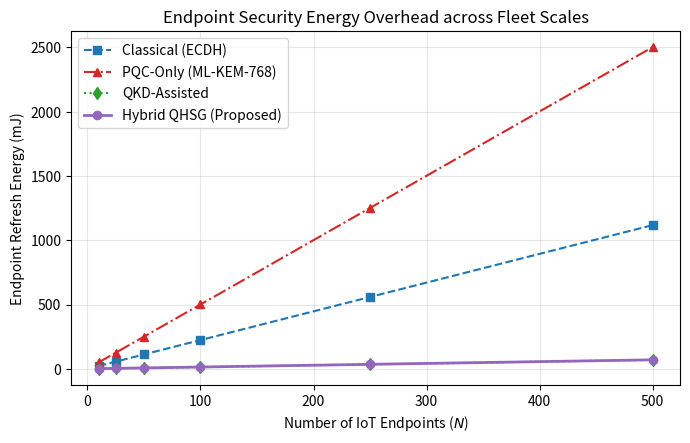
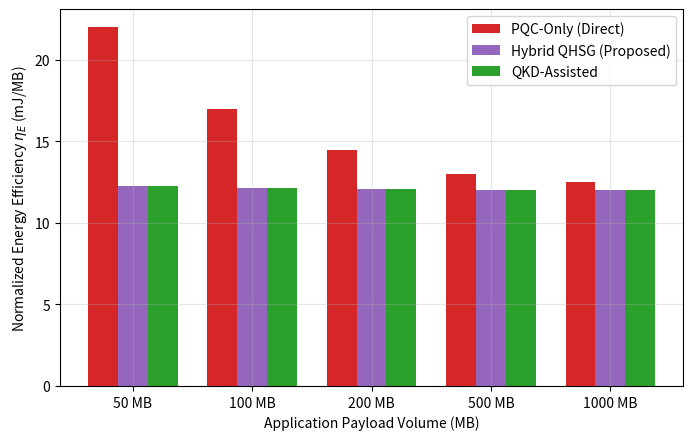

The matplotlib source for these figures, in order:
import os
import argparse
import numpy as np
import pandas as pd
import matplotlib.pyplot as plt

def parse_args():
    parser = argparse.ArgumentParser(description="Quantum-Safe Residential IoT Simulation")
    parser.add_argument("--bitrate", type=float, default=1e6, help="Wireless bitrate in bps (default: 1 Mbps, matching manuscript Table 2)")
    parser.add_argument("--p_cpu", type=float, default=0.132, help="MCU CPU Active Power in Watts (default: 0.132 W)")
    parser.add_argument("--p_tx", type=float, default=0.250, help="Transceiver TX Power in Watts (default: 0.250 W)")
    parser.add_argument("--p_rx", type=float, default=0.180, help="Transceiver RX Power in Watts (reserved/unused in the endpoint model)")
    parser.add_argument("--scales", nargs="+", type=int, default=[10, 25, 50, 100, 250, 500], help="List of fleet sizes N")
    parser.add_argument("--outdir", type=str, default="data", help="Output directory")
    parser.add_argument("--gateway-factor", type=float, default=0.1,
                        help="Compute scale factor for gateway-mediated schemes (QKD/Hybrid); 1.0 disables offloading")
    parser.add_argument("--frag-overhead", action="store_true",
                        help="Enable per-fragment radio overhead term (off by default; manuscript model excludes it)")
    parser.add_argument("--frag-overhead-cost", type=float, default=0.0005,
                        help="Seconds of additional active-TX per fragment if --frag-overhead is set")
    return parser.parse_args()

# 6LoWPAN Fragmentation calculation over IEEE 802.15.4 (MTU: 127 Bytes)
def calc_fragments(payload_bytes):
    s_first = 105
    s_sub = 111
    if payload_bytes <= s_first:
        return 1
    return 1 + int(np.ceil((payload_bytes - s_first) / s_sub))

def run_simulation(args):
    os.makedirs(args.outdir, exist_ok=True)
    fig_dir = os.path.join(args.outdir, "../figures")
    os.makedirs(fig_dir, exist_ok=True)

    # Benchmarks (Time in seconds, Payload in bytes) -- Table 1 of the manuscript
    params = {
        'Classical': {'t_comp': 0.015, 'bytes': 128},
        'PQC-Only': {'t_comp': 0.0035, 'bytes': 2272},
        'QKD-Assisted': {'t_comp': 0.0008, 'bytes': 64},
        'Hybrid QHSG': {'t_comp': 0.0009, 'bytes': 64}
    }
    # Gateway-mediated schemes offload asymmetric crypto to the mains-powered QHSG
    gateway_mediated = {'QKD-Assisted', 'Hybrid QHSG'}

    def calc_energy_endpoint(scheme):
        p = params[scheme]
        factor = args.gateway_factor if scheme in gateway_mediated else 1.0
        e_comp = p['t_comp'] * args.p_cpu * factor
        t_tx = (p['bytes'] * 8) / args.bitrate
        e_comm = t_tx * args.p_tx
        if args.frag_overhead:
            n_frag = calc_fragments(p['bytes'])
            e_comm += n_frag * args.frag_overhead_cost * args.p_tx
        return (e_comp + e_comm) * 1000.0  # in mJ

    e_unit = {k: calc_energy_endpoint(k) for k in params}

    results = {
        'Scale_N': args.scales,
        'Classical_mJ': [n * e_unit['Classical'] for n in args.scales],
        'PQC_Only_mJ': [n * e_unit['PQC-Only'] for n in args.scales],
        'QKD_Assisted_mJ': [n * e_unit['QKD-Assisted'] for n in args.scales],
        'Hybrid_QHSG_mJ': [n * e_unit['Hybrid QHSG'] for n in args.scales]
    }
    df = pd.DataFrame(results)
    for col in ['Classical_mJ', 'PQC_Only_mJ', 'QKD_Assisted_mJ', 'Hybrid_QHSG_mJ']:
        df[col] = df[col].round(2)
    csv_file = os.path.join(args.outdir, "Table_Energy_Results.csv")
    df.to_csv(csv_file, index=False)
    print(f"[✓] Generated dataset saved to {csv_file}")
    print(df.to_string(index=False))

    # Figure 1: Scalability
    plt.figure(figsize=(7, 4.5), dpi=300)
    plt.plot(df['Scale_N'], df['Classical_mJ'], 's--', label='Classical (ECDH)', color='#1f77b4', lw=1.5)
    plt.plot(df['Scale_N'], df['PQC_Only_mJ'], '^-.', label='PQC-Only (ML-KEM-768)', color='#d62728', lw=1.5)
    plt.plot(df['Scale_N'], df['QKD_Assisted_mJ'], 'd:', label='QKD-Assisted', color='#2ca02c', lw=1.5)
    plt.plot(df['Scale_N'], df['Hybrid_QHSG_mJ'], 'o-', label='Hybrid QHSG (Proposed)', color='#9467bd', lw=2.0)
    plt.xlabel('Number of IoT Endpoints ($N$)')
    plt.ylabel('Endpoint Refresh Energy (mJ)')
    plt.title('Endpoint Security Energy Overhead across Fleet Scales')
    plt.legend(frameon=True)
    plt.grid(True, alpha=0.3)
    plt.tight_layout()
    plt.savefig(os.path.join(fig_dir, "Fig_Energy_Scalability.png"), dpi=300)
    plt.savefig(os.path.join(fig_dir, "Fig_Energy_Scalability.pdf"))
    plt.close()

    # Figure 2: Normalized Workload
    workloads = np.array([50, 100, 200, 500, 1000])
    base_stream_mj = workloads * 12.0
    idx_100 = args.scales.index(100) if 100 in args.scales else 0

    eta_pqc = (base_stream_mj + df['PQC_Only_mJ'].iloc[idx_100]) / workloads
    eta_hybrid = (base_stream_mj + df['Hybrid_QHSG_mJ'].iloc[idx_100]) / workloads
    eta_qkd = (base_stream_mj + df['QKD_Assisted_mJ'].iloc[idx_100]) / workloads

    fig, ax = plt.subplots(figsize=(7, 4.5), dpi=300)
    w = 0.25
    x = np.arange(len(workloads))
    ax.bar(x - w, eta_pqc, width=w, label='PQC-Only (Direct)', color='#d62728')
    ax.bar(x, eta_hybrid, width=w, label='Hybrid QHSG (Proposed)', color='#9467bd')
    ax.bar(x + w, eta_qkd, width=w, label='QKD-Assisted', color='#2ca02c')
    ax.set_xlabel('Application Payload Volume (MB)')
    ax.set_ylabel(r'Normalized Energy Efficiency $\eta_E$ (mJ/MB)')
    ax.set_xticks(x)
    ax.set_xticklabels([f'{v} MB' for v in workloads])
    ax.legend(frameon=True)
    ax.grid(True, alpha=0.3)
    plt.tight_layout()
    plt.savefig(os.path.join(fig_dir, "Fig_Energy_Per_MB.png"), dpi=300)
    plt.savefig(os.path.join(fig_dir, "Fig_Energy_Per_MB.pdf"))
    plt.close()
    print(f"[✓] Figures exported to {fig_dir}")

if __name__ == "__main__":
    args = parse_args()
    run_simulation(args)
